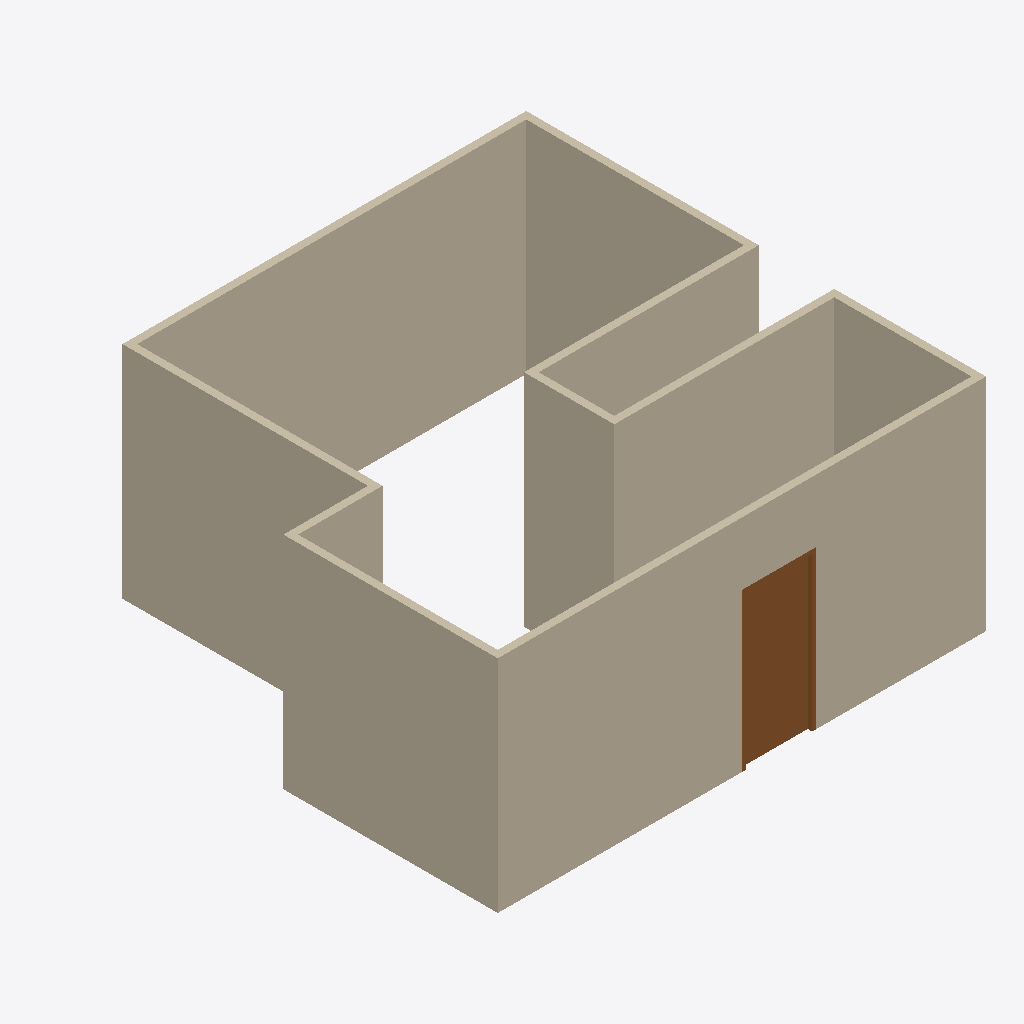
Isometric view of an IFC building model (IFC-SPF (STEP), schema IFC4, length unit millimetre), seen from the south-west, elements coloured by IFC class: 10 walls (beige), 1 door (brown).
Extent 6.6 m × 6.3 m × 3.0 m (x, y, z). Storeys (1): My Storey at 0.00 m. Elements (11): 10 IfcWall, 1 IfcDoor.

HEADER;
FILE_DESCRIPTION(('ViewDefinition[DesignTransferView]'),'2;1');
FILE_NAME('Git test 4.ifc','2023-07-15T13:05:08+02:00',(''),(''),'IfcOpenShell v0.7.0-fc50bdd3a','BlenderBIM [number]','');
FILE_SCHEMA(('IFC4'));
ENDSEC;
DATA;
#1=IFCPROJECT('3DQuU2Jn5FfPtRxW44IRxH',$,'My Project',$,$,$,$,(#14,#26),#9);
#30=IFCSITE('3_jxuD0zP8SRdC9O6v6A5j',$,'My Site',$,$,#53,$,$,$,$,$,$,$,$);
#36=IFCBUILDING('2YvcKwf5X6p9ekm1yyfieV',$,'My Building',$,$,#59,$,$,$,$,$,$);
#42=IFCBUILDINGSTOREY('1O3cdplcX1iRQjgHj2riyj',$,'My Storey',$,$,#65,$,$,$,$);
#1068=IFCWALL('2C95SiG2bEcO26k5uIcqMY',$,'Wall',$,$,#1081,#1076,$,$);
#1146=IFCWALL('1Qr7F4CxL2BgNP8DJIziAY',$,'Wall',$,$,#1188,#1152,$,$);
#1378=IFCWALL('1Lcn5Q_tH7aQ8lPmyF3D0B',$,'Wall',$,$,#1820,#1384,$,$);
#1230=IFCWALL('3vnevrXAj1igItvATk$w4P',$,'Wall',$,$,#1241,#1236,$,$);
#1977=IFCWALL('2y2AmPsI51kB3SMMeOpf$I',$,'Wall',$,$,#1988,#1983,$,$);
#1894=IFCWALL('39a6ddhBj6c9TzXFQEsngV',$,'Wall',$,$,#1963,#1905,$,$);
#2112=IFCWALL('27hVPe8vn5jBvYJs3$lY$m',$,'Wall',$,$,#2208,#2118,$,$);
#2002=IFCWALL('2a7SmAMvnDeAhwXQ6CgAW7',$,'Wall',$,$,#2270,#2008,$,$);
#2271=IFCDOOR('0iaTaM7mPFiOAWK436IEQX',$,'Door',$,$,#2310,#2298,$,$,$,$,$,$);
#1108=IFCWALL('0MJ6FaGw1ChRLQAyE3Uvzt',$,'Wall',$,$,#1119,#1114,$,$);
#1299=IFCWALL('0rbQQpHuT9xBy_O8bH6WXy',$,'Wall',$,$,#1893,#1305,$,$);
ENDSEC;